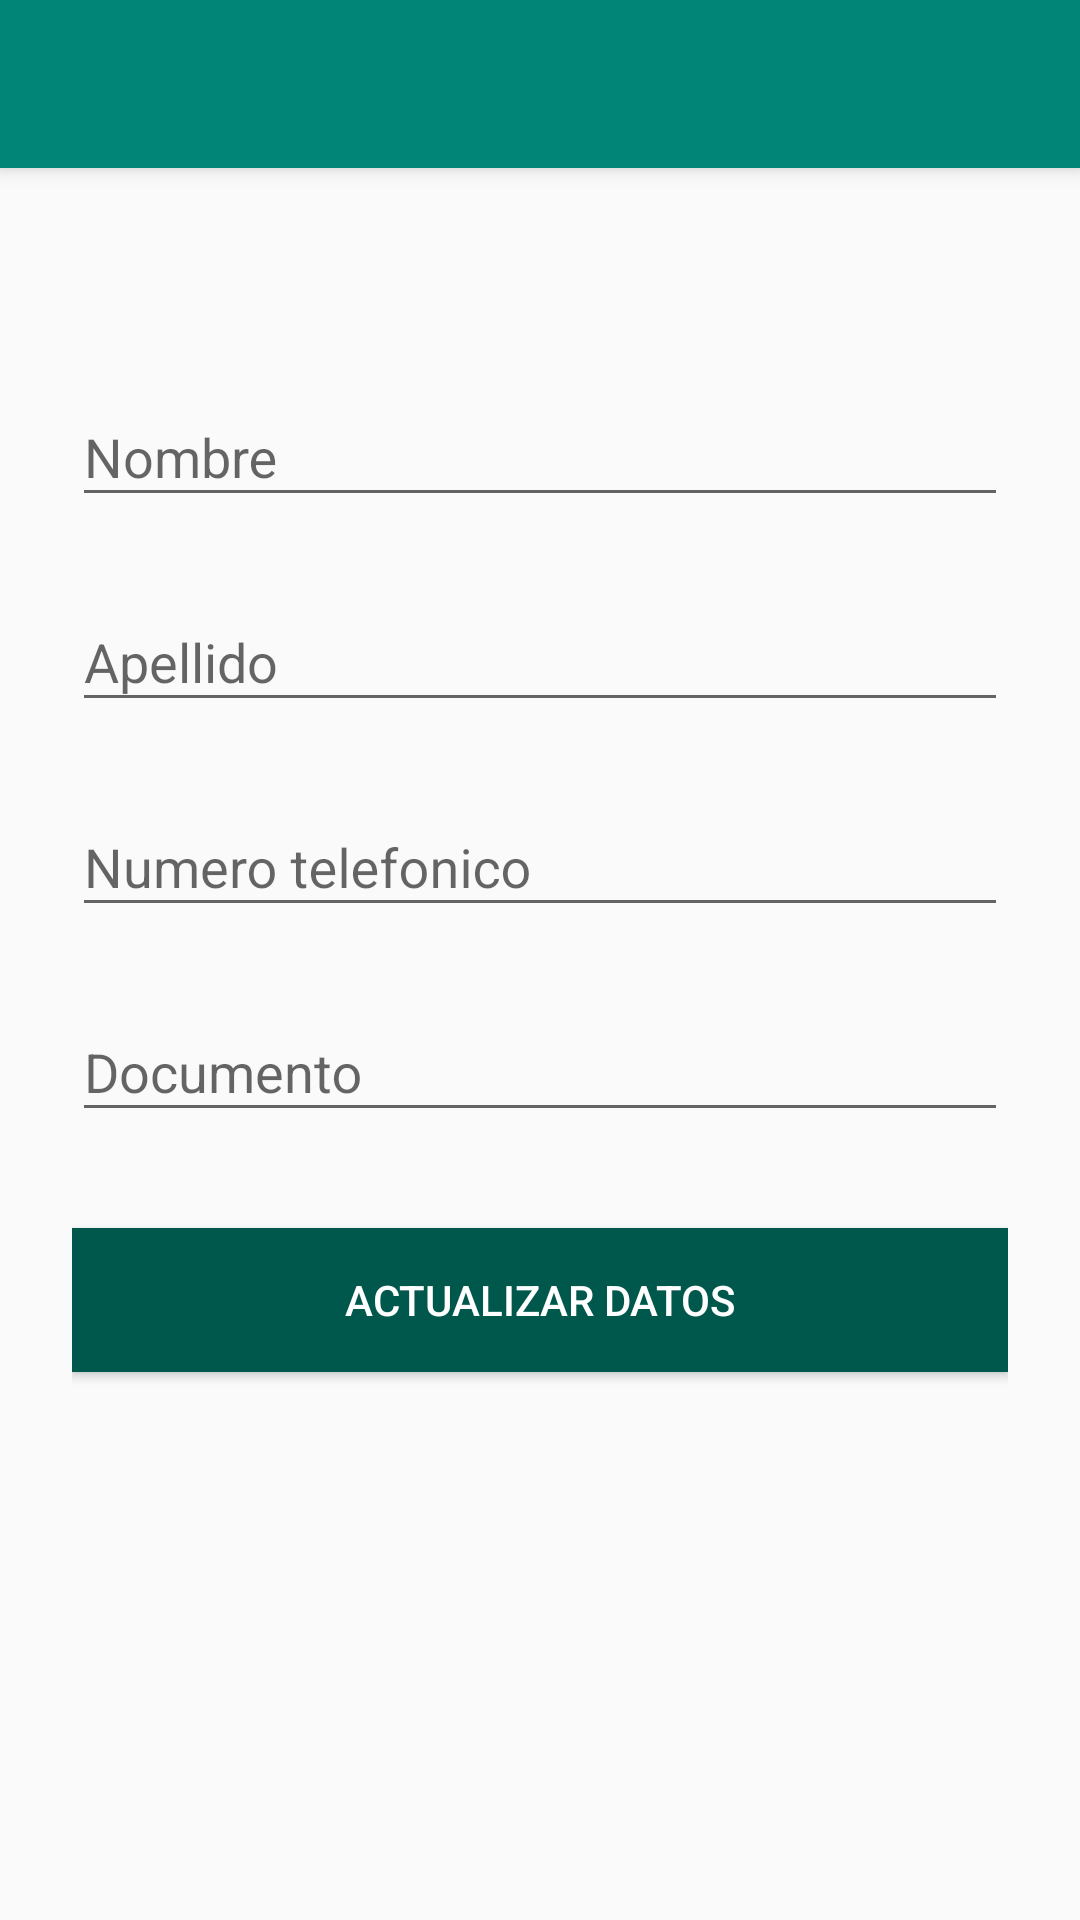

Write the Android layout XML for this screen, with the resource values it uses.
<!-- AndroidManifest.xml: application theme AppTheme -->
<!-- res/layout/activity_perfil.xml -->
<?xml version="1.0" encoding="utf-8"?>
<android.support.design.widget.CoordinatorLayout
    xmlns:android="http://schemas.android.com/apk/res/android"
    xmlns:app="http://schemas.android.com/apk/res-auto"
    xmlns:tools="http://schemas.android.com/tools"
    android:layout_width="match_parent"
    android:layout_height="match_parent"
    tools:context="com.example.gasmovil.Activity.Perfil">

    <android.support.design.widget.AppBarLayout
        android:id="@+id/appBar"
        android:layout_width="match_parent"
        android:layout_height="wrap_content"
        android:theme="@style/AppTheme.AppBarOverlay">

        <android.support.v7.widget.Toolbar
            android:id="@+id/toolbarP"
            android:layout_width="match_parent"
            android:layout_height="?attr/actionBarSize"
            android:background="?attr/colorPrimary"
            app:popupTheme="@style/AppTheme.PopupOverlay" />

    </android.support.design.widget.AppBarLayout>

    <LinearLayout
        android:layout_width="match_parent"
        android:layout_height="wrap_content"
        app:layout_behavior="@string/appbar_scrolling_view_behavior"
        android:orientation="horizontal">
        <TextView
            android:id="@+id/TextViewMensajeConfirmacionP"
            android:layout_width="match_parent"
            android:layout_height="wrap_content"
            android:layout_gravity="center"
            android:gravity="center"
            android:background="@android:color/background_light"
            android:text="Hola"
            style="@style/styleMensajeAlert"
            android:visibility="invisible"
            />

    </LinearLayout>

    <ScrollView
        xmlns:android="http://schemas.android.com/apk/res/android"
        android:layout_width="fill_parent"
        android:layout_height="fill_parent"
        app:layout_behavior="@string/appbar_scrolling_view_behavior"
        android:fitsSystemWindows="true">

        <LinearLayout
            android:orientation="vertical"
            android:layout_width="match_parent"
            android:layout_height="wrap_content"
            android:paddingTop="56dp"
            android:paddingLeft="24dp"
            android:paddingRight="24dp">

            
            <android.support.design.widget.TextInputLayout
                android:layout_width="match_parent"
                android:layout_height="wrap_content"
                android:layout_marginTop="8dp"
                android:layout_marginBottom="8dp">
                <EditText android:id="@+id/input_nombre"
                    android:layout_width="match_parent"
                    android:layout_height="wrap_content"
                    android:inputType="text"
                    android:hint="Nombre" />
            </android.support.design.widget.TextInputLayout>

            
            <android.support.design.widget.TextInputLayout
                android:layout_width="match_parent"
                android:layout_height="wrap_content"
                android:layout_marginTop="8dp"
                android:layout_marginBottom="8dp">
                <EditText android:id="@+id/input_apellido"
                    android:layout_width="match_parent"
                    android:layout_height="wrap_content"
                    android:inputType="text"
                    android:hint="Apellido" />
            </android.support.design.widget.TextInputLayout>

            
            <android.support.design.widget.TextInputLayout
                android:layout_width="match_parent"
                android:layout_height="wrap_content"
                android:layout_marginTop="8dp"
                android:layout_marginBottom="8dp">
                <EditText android:id="@+id/input_telefono"
                    android:layout_width="match_parent"
                    android:layout_height="wrap_content"
                    android:inputType="number"
                    android:hint="Numero telefonico" />
            </android.support.design.widget.TextInputLayout>


            
            <android.support.design.widget.TextInputLayout
                android:layout_width="match_parent"
                android:layout_height="wrap_content"
                android:layout_marginTop="8dp"
                android:layout_marginBottom="8dp">
                <EditText android:id="@+id/input_documento"
                    android:layout_width="match_parent"
                    android:layout_height="wrap_content"
                    android:inputType="number"
                    android:hint="Documento" />
            </android.support.design.widget.TextInputLayout>


            
            <android.support.v7.widget.AppCompatButton
                android:id="@+id/btn_signup"
                android:layout_width="fill_parent"
                android:layout_height="wrap_content"
                android:layout_marginTop="24dp"
                android:layout_marginBottom="24dp"
                android:background="@color/colorPrimaryDark"
                android:padding="12dp"
                android:textColor="@android:color/background_light"
                android:text="Actualizar Datos"/>


        </LinearLayout>

    </ScrollView>


</android.support.design.widget.CoordinatorLayout>
<!-- resources referenced by this layout -->
<resources>
  <color name="colorPrimaryDark">#00574B</color>
  <style name="AppTheme.AppBarOverlay" parent="ThemeOverlay.AppCompat.Dark.ActionBar" />
  <style name="AppTheme.PopupOverlay" parent="ThemeOverlay.AppCompat.Light" />
  <style name="styleMensajeAlert">
          <item name="android:textStyle">bold</item>
          <item name="android:textSize">16sp</item>
      </style>
  <style name="AppTheme" parent="Theme.AppCompat.Light.NoActionBar">
          
          <item name="colorPrimary">@color/colorPrimary</item>
          <item name="colorPrimaryDark">@color/colorPrimaryDark</item>
          <item name="colorAccent">@color/colorAccent</item>
      </style>
  <color name="colorPrimary">#008577</color>
  <color name="colorAccent">#D81B60</color>
</resources>
